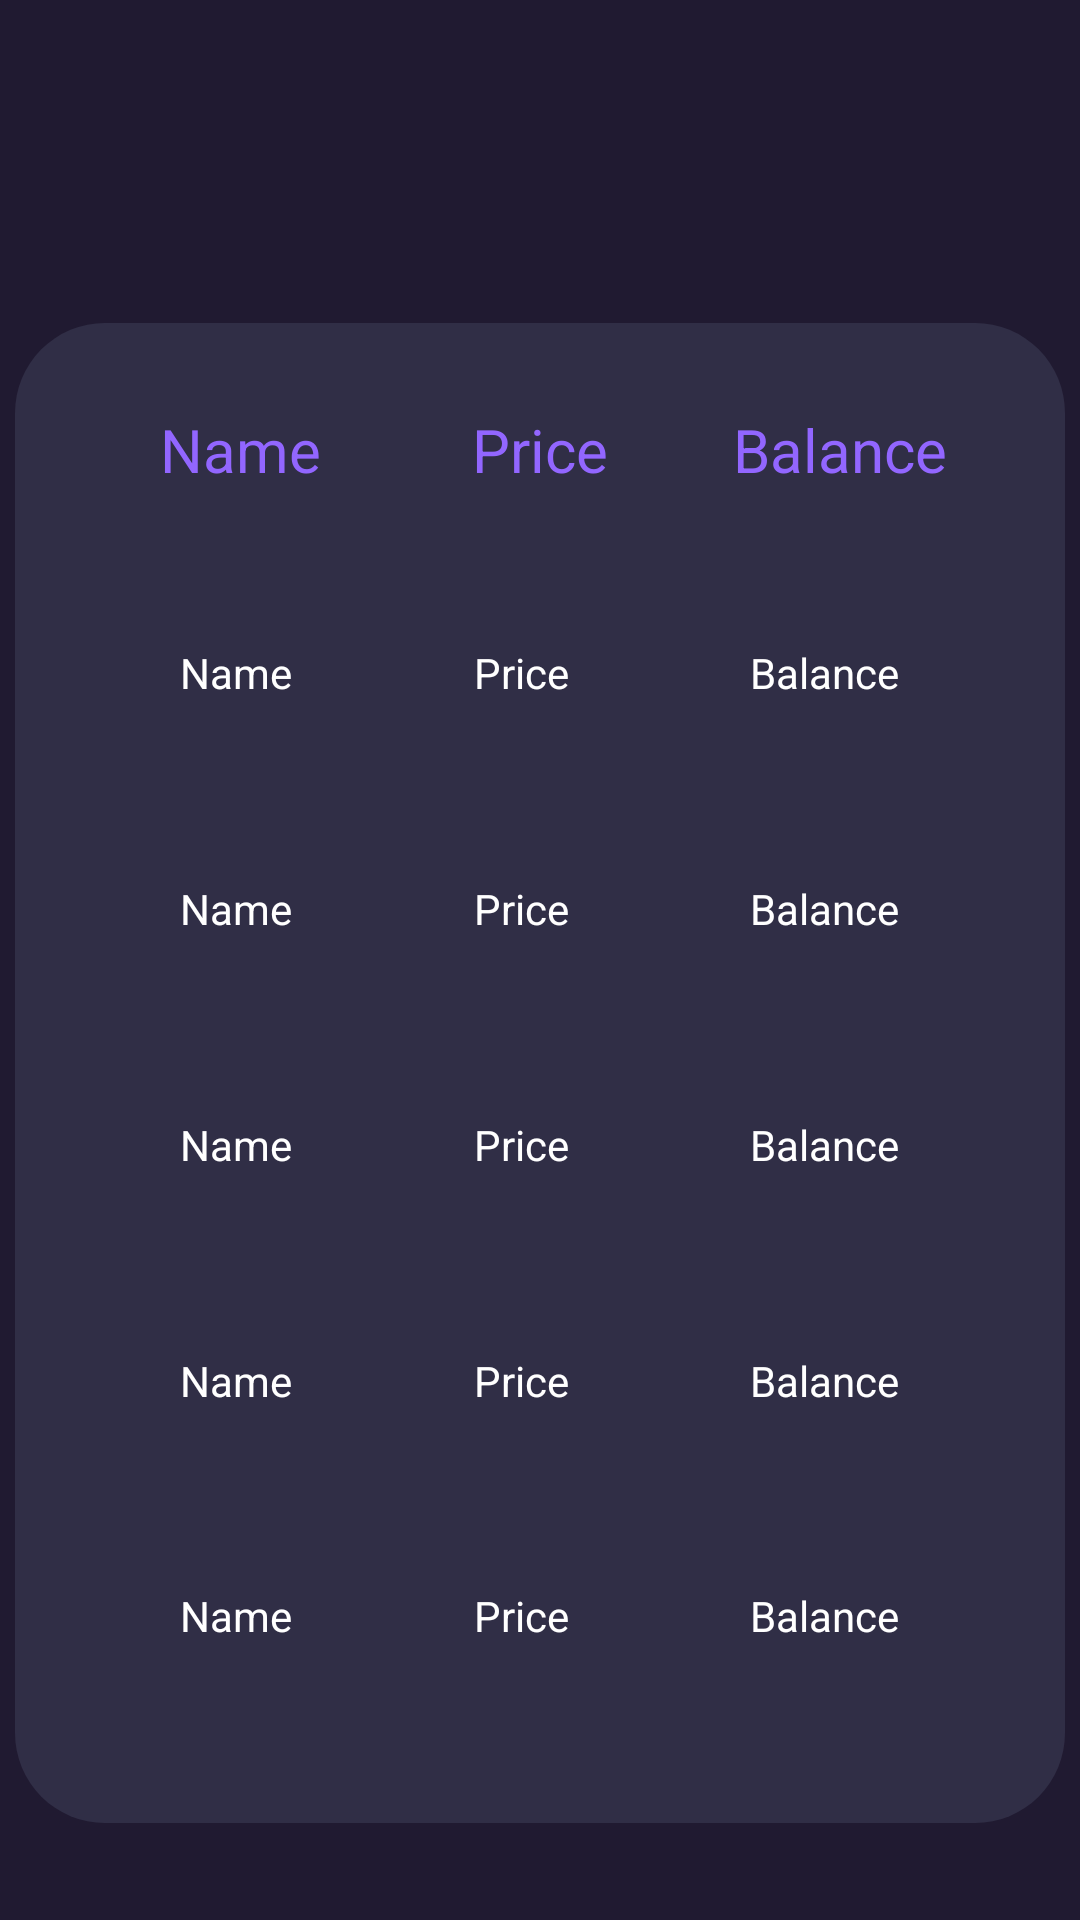

Produce the Android XML layout that renders to this screen, including the resource entries it uses.
<!-- AndroidManifest.xml: application theme Theme.BlockchainTradingBot -->
<!-- res/layout/fragment_wallet_statistics.xml -->
<?xml version="1.0" encoding="utf-8"?>
<androidx.constraintlayout.widget.ConstraintLayout xmlns:android="http://schemas.android.com/apk/res/android"
    xmlns:app="http://schemas.android.com/apk/res-auto"
    xmlns:tools="http://schemas.android.com/tools"
    android:id="@+id/constraintLayout"
    android:layout_width="match_parent"
    android:layout_height="match_parent"
    android:background="@color/background"
    tools:context=".application.mainactivity.walletstatistics.WalletStatisticsFragment">

    <TextView
        android:id="@+id/totalBalance"
        android:layout_width="wrap_content"
        android:layout_height="wrap_content"
        android:background="@drawable/round_corners_light_gray_background"
        android:textAlignment="center"
        android:textColor="@color/textview"
        android:textSize="32sp"
        android:textStyle="bold"
        app:layout_constraintBottom_toTopOf="@+id/assetList"
        app:layout_constraintEnd_toEndOf="parent"
        app:layout_constraintHorizontal_bias="0.5"
        app:layout_constraintStart_toStartOf="parent"
        app:layout_constraintTop_toTopOf="parent"
        app:layout_constraintVertical_chainStyle="spread"
        tools:text="$0.00" />

    <androidx.constraintlayout.widget.ConstraintLayout
        android:id="@id/assetList"
        android:layout_width="350dp"
        android:layout_height="500dp"
        android:background="@drawable/round_corners_light_gray_background"
        app:layout_constraintBottom_toBottomOf="parent"
        app:layout_constraintEnd_toEndOf="parent"
        app:layout_constraintHorizontal_bias="0.5"
        app:layout_constraintStart_toStartOf="parent"
        app:layout_constraintTop_toBottomOf="@+id/totalBalance">

        <LinearLayout
            android:id="@+id/linearLayout"
            android:layout_width="300dp"
            android:layout_height="50dp"
            android:orientation="horizontal"
            app:layout_constraintBottom_toTopOf="@+id/linearLayout2"
            app:layout_constraintEnd_toEndOf="parent"
            app:layout_constraintHorizontal_bias="0.5"
            app:layout_constraintStart_toStartOf="parent"
            app:layout_constraintTop_toTopOf="parent">

            <TextView
                android:id="@+id/name"
                android:layout_width="match_parent"
                android:layout_height="match_parent"
                android:layout_weight="1"
                android:text="Name"
                android:textAlignment="center"
                android:textAppearance="@style/TextAppearance.AppCompat.Display1"
                android:textColor="@color/textview"
                android:textSize="20sp" />

            <TextView
                android:id="@+id/price"
                android:layout_width="match_parent"
                android:layout_height="match_parent"
                android:layout_weight="1"
                android:text="Price"
                android:textAlignment="center"
                android:textAppearance="@style/TextAppearance.AppCompat.Display1"
                android:textColor="@color/textview"
                android:textSize="20sp" />

            <TextView
                android:id="@+id/balance7"
                android:layout_width="match_parent"
                android:layout_height="match_parent"
                android:layout_weight="1"
                android:text="Balance"
                android:textAlignment="center"
                android:textAppearance="@style/TextAppearance.AppCompat.Display1"
                android:textColor="@color/textview"
                android:textSize="20sp" />
        </LinearLayout>

        <LinearLayout
            android:id="@+id/linearLayout2"
            android:layout_width="300dp"
            android:layout_height="50dp"
            android:orientation="horizontal"
            app:layout_constraintBottom_toTopOf="@+id/linearLayout3"
            app:layout_constraintEnd_toEndOf="parent"
            app:layout_constraintHorizontal_bias="0.5"
            app:layout_constraintStart_toStartOf="parent"
            app:layout_constraintTop_toBottomOf="@+id/linearLayout">

            <TextView
                android:id="@+id/name2"
                android:layout_width="wrap_content"
                android:layout_height="wrap_content"
                android:layout_weight="1"
                android:text="Name"
                android:textAlignment="center" />

            <TextView
                android:id="@+id/price2"
                android:layout_width="wrap_content"
                android:layout_height="wrap_content"
                android:layout_weight="1"
                android:text="Price"
                android:textAlignment="center" />

            <TextView
                android:id="@+id/balance2"
                android:layout_width="wrap_content"
                android:layout_height="wrap_content"
                android:layout_weight="1"
                android:text="Balance"
                android:textAlignment="center" />
        </LinearLayout>

        <LinearLayout
            android:id="@+id/linearLayout3"
            android:layout_width="300dp"
            android:layout_height="50dp"
            android:orientation="horizontal"
            app:layout_constraintBottom_toTopOf="@+id/linearLayout4"
            app:layout_constraintEnd_toEndOf="parent"
            app:layout_constraintHorizontal_bias="0.5"
            app:layout_constraintStart_toStartOf="parent"
            app:layout_constraintTop_toBottomOf="@+id/linearLayout2">

            <TextView
                android:id="@+id/name3"
                android:layout_width="wrap_content"
                android:layout_height="wrap_content"
                android:layout_weight="1"
                android:text="Name"
                android:textAlignment="center" />

            <TextView
                android:id="@+id/price3"
                android:layout_width="wrap_content"
                android:layout_height="wrap_content"
                android:layout_weight="1"
                android:text="Price"
                android:textAlignment="center" />

            <TextView
                android:id="@+id/balance3"
                android:layout_width="wrap_content"
                android:layout_height="wrap_content"
                android:layout_weight="1"
                android:text="Balance"
                android:textAlignment="center" />
        </LinearLayout>

        <LinearLayout
            android:id="@+id/linearLayout4"
            android:layout_width="300dp"
            android:layout_height="50dp"
            android:orientation="horizontal"
            app:layout_constraintBottom_toTopOf="@+id/linearLayout5"
            app:layout_constraintEnd_toEndOf="parent"
            app:layout_constraintHorizontal_bias="0.5"
            app:layout_constraintStart_toStartOf="parent"
            app:layout_constraintTop_toBottomOf="@+id/linearLayout3">

            <TextView
                android:id="@+id/name4"
                android:layout_width="wrap_content"
                android:layout_height="wrap_content"
                android:layout_weight="1"
                android:text="Name"
                android:textAlignment="center" />

            <TextView
                android:id="@+id/price4"
                android:layout_width="wrap_content"
                android:layout_height="wrap_content"
                android:layout_weight="1"
                android:text="Price"
                android:textAlignment="center" />

            <TextView
                android:id="@+id/balance4"
                android:layout_width="wrap_content"
                android:layout_height="wrap_content"
                android:layout_weight="1"
                android:text="Balance"
                android:textAlignment="center" />
        </LinearLayout>

        <LinearLayout
            android:id="@+id/linearLayout5"
            android:layout_width="300dp"
            android:layout_height="50dp"
            android:orientation="horizontal"
            app:layout_constraintBottom_toTopOf="@+id/linearLayout6"
            app:layout_constraintEnd_toEndOf="parent"
            app:layout_constraintHorizontal_bias="0.5"
            app:layout_constraintStart_toStartOf="parent"
            app:layout_constraintTop_toBottomOf="@+id/linearLayout4">

            <TextView
                android:id="@+id/name5"
                android:layout_width="wrap_content"
                android:layout_height="wrap_content"
                android:layout_weight="1"
                android:text="Name"
                android:textAlignment="center" />

            <TextView
                android:id="@+id/price5"
                android:layout_width="wrap_content"
                android:layout_height="wrap_content"
                android:layout_weight="1"
                android:text="Price"
                android:textAlignment="center" />

            <TextView
                android:id="@+id/balance5"
                android:layout_width="wrap_content"
                android:layout_height="wrap_content"
                android:layout_weight="1"
                android:text="Balance"
                android:textAlignment="center" />
        </LinearLayout>

        <LinearLayout
            android:id="@+id/linearLayout6"
            android:layout_width="300dp"
            android:layout_height="50dp"
            android:orientation="horizontal"
            app:layout_constraintBottom_toBottomOf="parent"
            app:layout_constraintEnd_toEndOf="parent"
            app:layout_constraintHorizontal_bias="0.5"
            app:layout_constraintStart_toStartOf="parent"
            app:layout_constraintTop_toBottomOf="@+id/linearLayout5">

            <TextView
                android:id="@+id/name6"
                android:layout_width="wrap_content"
                android:layout_height="wrap_content"
                android:layout_weight="1"
                android:text="Name"
                android:textAlignment="center" />

            <TextView
                android:id="@+id/price6"
                android:layout_width="wrap_content"
                android:layout_height="wrap_content"
                android:layout_weight="1"
                android:text="Price"
                android:textAlignment="center" />

            <TextView
                android:id="@+id/balance6"
                android:layout_width="wrap_content"
                android:layout_height="wrap_content"
                android:layout_weight="1"
                android:text="Balance"
                android:textAlignment="center" />
        </LinearLayout>
    </androidx.constraintlayout.widget.ConstraintLayout>

</androidx.constraintlayout.widget.ConstraintLayout>
<!-- resources referenced by this layout -->
<resources>
  <color name="background">#201a31</color>
  <color name="textview">#9266FF</color>
  <!-- drawable round_corners_light_gray_background (drawable) -->
  <?xml version="1.0" encoding="utf-8"?>
  <shape xmlns:android="http://schemas.android.com/apk/res/android">
      <solid android:color="@color/light_gray"></solid>
      <corners android:radius="30dp"></corners>
  </shape>
  <style name="Theme.BlockchainTradingBot" parent="Theme.MaterialComponents.DayNight.DarkActionBar">
          
          <item name="colorPrimary">@color/button</item>
          <item name="colorPrimaryVariant">@color/dark_gray</item>
          <item name="colorOnPrimary">@color/dark_gray</item>
  
          
          <item name="android:statusBarColor">?attr/colorPrimaryVariant</item>
          <item name="android:colorBackground">?attr/colorOnPrimary</item>
          <item name="android:textColor">@color/white</item>
          
      </style>
  <color name="light_gray">#302E46</color>
  <color name="button">#3A54FF</color>
  <color name="dark_gray">#171523</color>
  <color name="white">#FFFFFF</color>
</resources>
